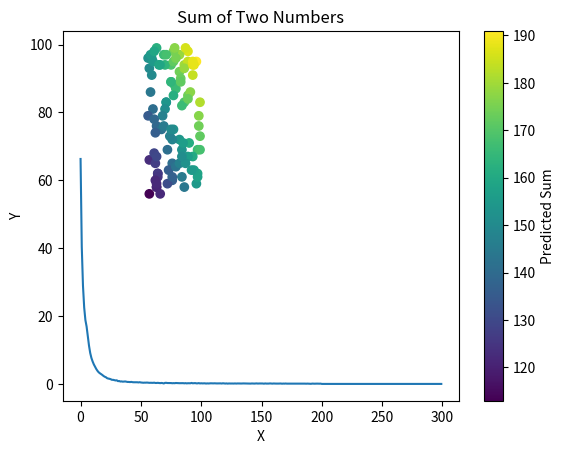

Generate this figure with matplotlib:
import numpy as np
import matplotlib.pyplot as plt


class ActivationReLU:
    def forward(self, input):
        self.input = input
        self.output = np.maximum(input, 0)
        return self.output

    def backward(self, dvalues):
        self.dinputs = dvalues.copy()
        self.dinputs[self.input <= 0] = 0
        return self.dinputs


class ActivationLeakyReLU:
    def __init__(self, alpha=0.01):
        self.alpha = alpha

    def forward(self, input):
        self.input = input
        self.output = np.where(input > 0, input, self.alpha * input)
        return self.output

    def backward(self, dvalues):
        self.dinputs = np.where(self.input > 0, dvalues, self.alpha * dvalues)
        return self.dinputs


class ActivationSoftmax:
    def forward(self, input):
        self.input = input
        exp_values = np.exp(input - np.max(input, axis=1, keepdims=True))
        probabilities = exp_values / np.sum(exp_values, axis=1, keepdims=True)
        self.output = probabilities
        return self.output

    def backward(self, dvalues):
        self.dinputs = np.empty_like(dvalues)
        for index, (single_output, single_dvalues) in enumerate(
            zip(self.output, dvalues)
        ):
            single_output = single_output.reshape(-1, 1)
            jacobian_matrix = np.diagflat(single_output) - np.dot(
                single_output, single_output.T
            )
            self.dinputs[index] = np.dot(jacobian_matrix, single_dvalues)
        return self.dinputs


class ActivationSigmoid:
    def forward(self, input):
        self.input = input
        self.output = 1 / (1 + np.exp(-input))
        return self.output

    def backward(self, dvalues):
        sigmoid = 1 / (1 + np.exp(-self.input))
        self.dinputs = dvalues * sigmoid * (1 - sigmoid)
        return self.dinputs


class ActivationTanh:
    def forward(self, input):
        self.input = input
        self.output = np.tanh(input)
        return self.output

    def backward(self, dvalues):
        self.dinputs = dvalues * (1 - np.tanh(self.input) ** 2)
        return self.dinputs


class Layer:
    def __init__(self, input_size, output_size, activation):
        self.weights = np.random.randn(input_size, output_size) * np.sqrt(
            2 / input_size
        )
        self.biases = np.zeros(output_size)
        self.activation = activation
        self.dweights = None
        self.dbiases = None

    def forward(self, x):
        self.input = x
        self.output = np.dot(self.input, self.weights) + self.biases
        return self.activation.forward(self.output)

    def backward(self, dvalues):
        dinputs = self.activation.backward(dvalues)
        self.dweights = np.dot(self.input.T, dinputs)
        self.dbiases = np.sum(dinputs, axis=0)
        return np.dot(dinputs, self.weights.T)


class NeuralNetwork:
    def __init__(self, input_size, hidden_sizes, output_size):
        self.hidden_sizes = hidden_sizes
        self.layers = []

        # Input layer to first hidden layer
        self.layers.append(Layer(input_size, hidden_sizes[0], ActivationReLU()))

        # Hidden layers with batch normalization
        for i in range(1, len(hidden_sizes)):
            self.layers.append(
                Layer(hidden_sizes[i - 1], hidden_sizes[i], ActivationReLU())
            )

        # Last hidden layer to output layer
        self.layers.append(Layer(hidden_sizes[-1], output_size, ActivationReLU()))

    def configureTraining(self, epochs=1000, learning_rate=0.0001, batch_size=32, clip_threshold=5.0):
        self.epochs = epochs
        self.learning_rate = learning_rate
        self.batch_size = batch_size
        self.clip_threshold = clip_threshold

    def forward(self, x):
        for layer in self.layers:
            x = layer.forward(x)
        return x

    def backward(self, x, y, clip_threshold=None):
        dvalues = 2 * (self.layers[-1].output - y) / y.size
        for layer in reversed(self.layers):
            dvalues = layer.backward(dvalues)
            if isinstance(layer, Layer):
                if clip_threshold is not None:
                    np.clip(
                        layer.dweights,
                        -clip_threshold,
                        clip_threshold,
                        out=layer.dweights,
                    )
                    np.clip(
                        layer.dbiases,
                        -clip_threshold,
                        clip_threshold,
                        out=layer.dbiases,
                    )
                layer.weights -= self.learning_rate * layer.dweights
                layer.biases -= self.learning_rate * layer.dbiases

    def train(self, x, y, num_samples):
        for self.epoch in range(self.epochs):
            epoch_loss = 0.0

            # Shuffle training data
            indices = np.random.permutation(num_samples)
            x_shuffled = x[indices]
            y_shuffled = y[indices]

            for idx in range(0, num_samples, self.batch_size):
                batch_x = x_shuffled[idx : idx + self.batch_size]
                batch_y = y_shuffled[idx : idx + self.batch_size]

                # Forward pass
                output = model.forward(batch_x)

                # Backward pass with gradient clipping
                model.backward(
                    batch_x,
                    batch_y.reshape(-1, 1),
                    clip_threshold=self.clip_threshold,
                )

                # Compute batch loss
                batch_loss = np.mean((output - batch_y.reshape(-1, 1)) ** 2)
                epoch_loss += batch_loss

            # Print progress
            loss = epoch_loss / (num_samples // self.batch_size)
            losses.append(loss)
            if self.epoch % 100 == 0:
                print(f"Epoch: {self.epoch}, Loss: {loss:.8f}")

            # Adjust learning rate (learning rate decay)
            if (self.epoch + 1) % 200 == 0:
                self.learning_rate *= 0.1

            # Check for NaN loss
            if np.isnan(loss):
                print("Loss became NaN. Terminating training.")
                break

        # Plot the loss curve
        plt.plot(losses)
        plt.xlabel("Epoch")
        plt.ylabel("Loss")
        plt.title("Training Loss")
        plt.show()

    def test(self, x):
        predicted_sums = model.forward(x).flatten()

        # Visualize the results
        plt.scatter(x[:, 0], x[:, 1], c=predicted_sums)
        plt.colorbar(label="Predicted Sum")
        plt.xlabel("X")
        plt.ylabel("Y")
        plt.title("Sum of Two Numbers")
        plt.show()

        for i, data in enumerate(x):
            print(f"{data} -> {predicted_sums[i]}")

# Generate training data
num_samples = 1000
x = np.random.randint(0, 20, size=(num_samples, 2))
y = np.sum(x, axis=1)
# Generate test data
test_data = np.random.randint(55, 100, size=(100, 2))

# Initialize neural network
input_size = 2
hidden_sizes = [512, 256, 128]
output_size = 1

# Training loop
model = NeuralNetwork(input_size, hidden_sizes, output_size)
losses = []

model.configureTraining(epochs=300, batch_size=32, clip_threshold=5.0, learning_rate=0.0001)
model.train(x, y, num_samples)


model.test(test_data)
